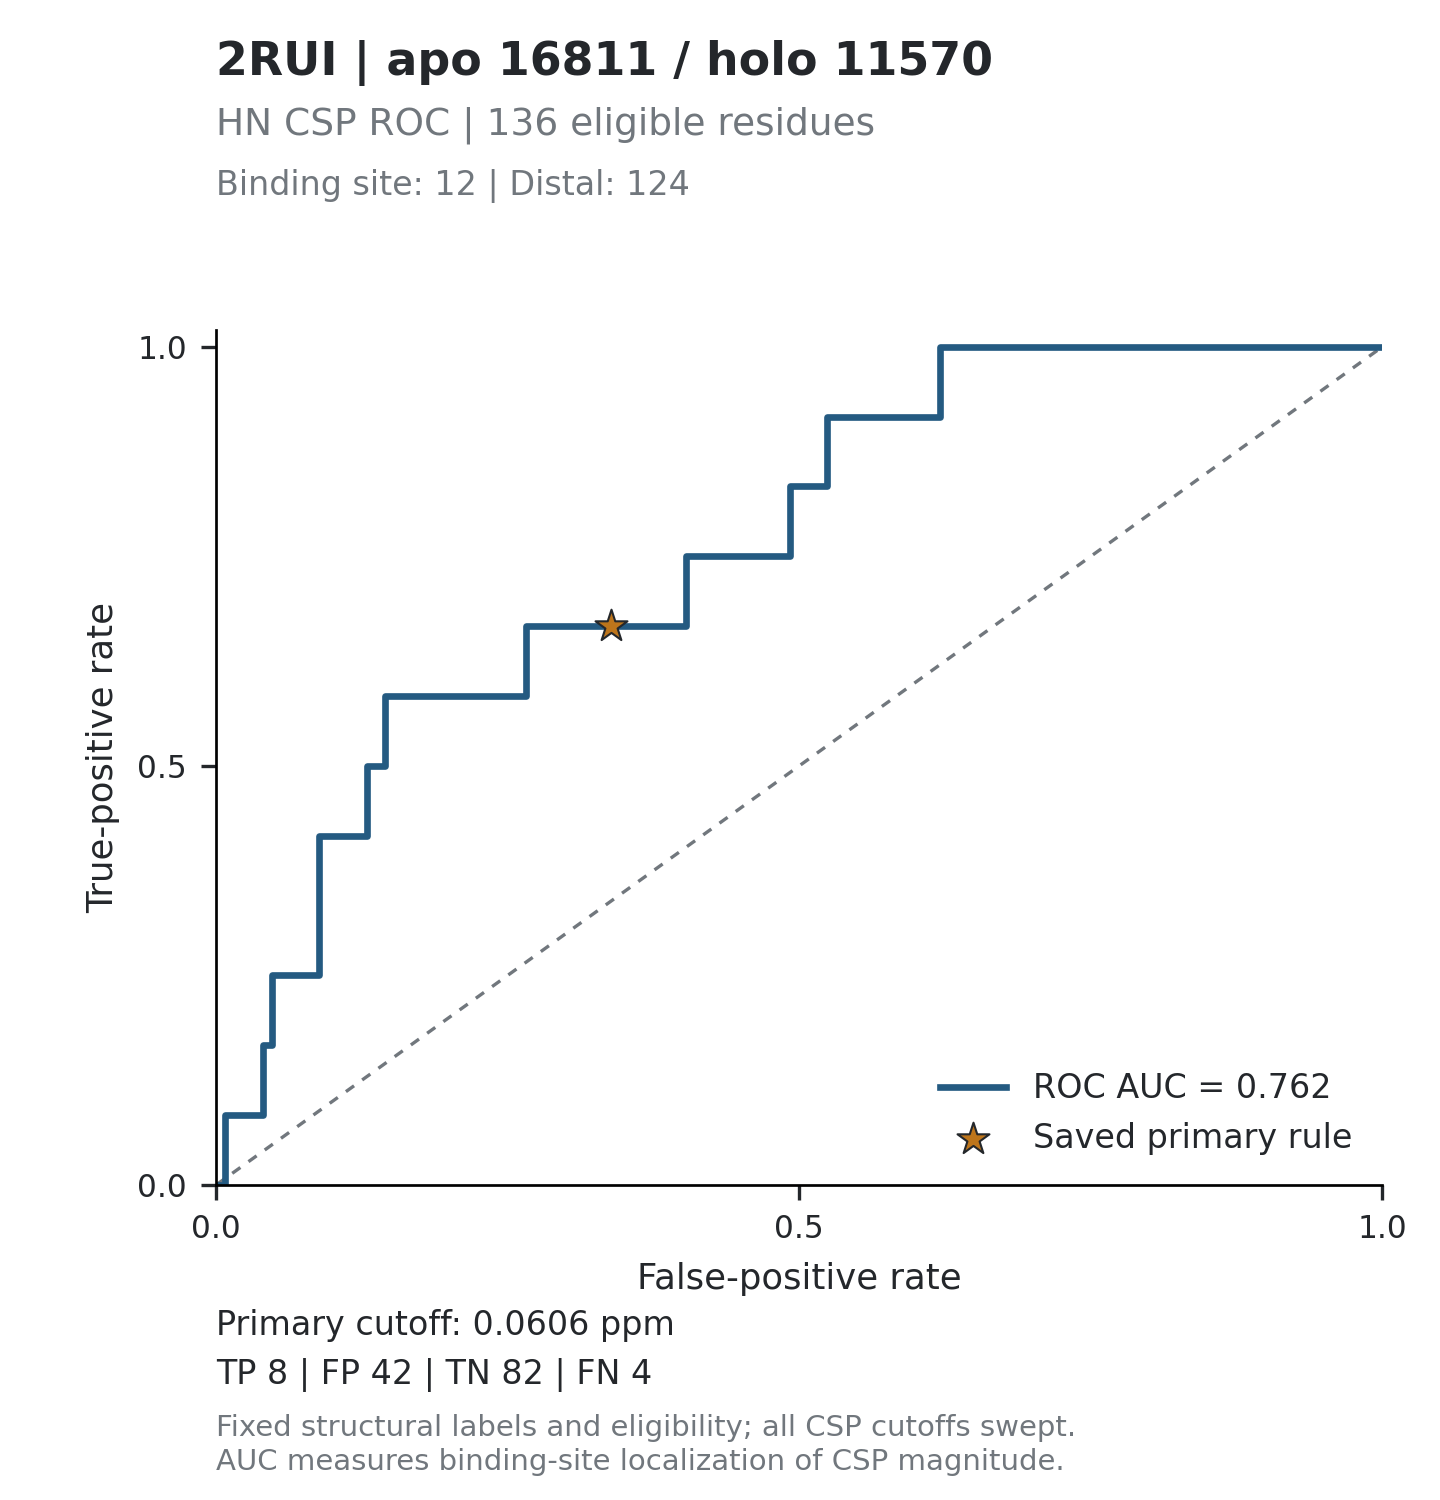

Data behind this chart, as committed beside it:
threshold, tp, fp, tn, fn, tpr, fpr, specificity, precision, fdr, tp_fp_ratio, target_id, score_mode
inf, 0, 0, 124, 12, 0, 0, 1, , , , 2RUI_16811, absolute_ppm
0.5138, 0, 1, 123, 12, 0, 0.008065, 0.9919, 0, 1, 0, 2RUI_16811, absolute_ppm
0.3223, 1, 1, 123, 11, 0.08333, 0.008065, 0.9919, 0.5, 0.5, 1, 2RUI_16811, absolute_ppm
0.3079, 1, 2, 122, 11, 0.08333, 0.01613, 0.9839, 0.3333, 0.6667, 0.5, 2RUI_16811, absolute_ppm
0.2762, 1, 3, 121, 11, 0.08333, 0.02419, 0.9758, 0.25, 0.75, 0.3333, 2RUI_16811, absolute_ppm
0.2526, 1, 4, 120, 11, 0.08333, 0.03226, 0.9677, 0.2, 0.8, 0.25, 2RUI_16811, absolute_ppm
0.2455, 1, 5, 119, 11, 0.08333, 0.04032, 0.9597, 0.1667, 0.8333, 0.2, 2RUI_16811, absolute_ppm
0.2357, 2, 5, 119, 10, 0.1667, 0.04032, 0.9597, 0.2857, 0.7143, 0.4, 2RUI_16811, absolute_ppm
0.2277, 2, 6, 118, 10, 0.1667, 0.04839, 0.9516, 0.25, 0.75, 0.3333, 2RUI_16811, absolute_ppm
0.2261, 3, 6, 118, 9, 0.25, 0.04839, 0.9516, 0.3333, 0.6667, 0.5, 2RUI_16811, absolute_ppm
0.2153, 3, 7, 117, 9, 0.25, 0.05645, 0.9435, 0.3, 0.7, 0.4286, 2RUI_16811, absolute_ppm
0.2076, 3, 8, 116, 9, 0.25, 0.06452, 0.9355, 0.2727, 0.7273, 0.375, 2RUI_16811, absolute_ppm
0.207, 3, 9, 115, 9, 0.25, 0.07258, 0.9274, 0.25, 0.75, 0.3333, 2RUI_16811, absolute_ppm
0.1965, 3, 10, 114, 9, 0.25, 0.08065, 0.9194, 0.2308, 0.7692, 0.3, 2RUI_16811, absolute_ppm
0.1951, 3, 11, 113, 9, 0.25, 0.08871, 0.9113, 0.2143, 0.7857, 0.2727, 2RUI_16811, absolute_ppm
0.1893, 4, 11, 113, 8, 0.3333, 0.08871, 0.9113, 0.2667, 0.7333, 0.3636, 2RUI_16811, absolute_ppm
0.1853, 5, 11, 113, 7, 0.4167, 0.08871, 0.9113, 0.3125, 0.6875, 0.4545, 2RUI_16811, absolute_ppm
0.1837, 5, 12, 112, 7, 0.4167, 0.09677, 0.9032, 0.2941, 0.7059, 0.4167, 2RUI_16811, absolute_ppm
0.1691, 5, 13, 111, 7, 0.4167, 0.1048, 0.8952, 0.2778, 0.7222, 0.3846, 2RUI_16811, absolute_ppm
0.1667, 5, 14, 110, 7, 0.4167, 0.1129, 0.8871, 0.2632, 0.7368, 0.3571, 2RUI_16811, absolute_ppm
0.1654, 5, 15, 109, 7, 0.4167, 0.121, 0.879, 0.25, 0.75, 0.3333, 2RUI_16811, absolute_ppm
0.1608, 5, 16, 108, 7, 0.4167, 0.129, 0.871, 0.2381, 0.7619, 0.3125, 2RUI_16811, absolute_ppm
0.1574, 6, 16, 108, 6, 0.5, 0.129, 0.871, 0.2727, 0.7273, 0.375, 2RUI_16811, absolute_ppm
0.154, 6, 17, 107, 6, 0.5, 0.1371, 0.8629, 0.2609, 0.7391, 0.3529, 2RUI_16811, absolute_ppm
0.1477, 6, 18, 106, 6, 0.5, 0.1452, 0.8548, 0.25, 0.75, 0.3333, 2RUI_16811, absolute_ppm
0.1462, 7, 18, 106, 5, 0.5833, 0.1452, 0.8548, 0.28, 0.72, 0.3889, 2RUI_16811, absolute_ppm
0.1095, 7, 19, 105, 5, 0.5833, 0.1532, 0.8468, 0.2692, 0.7308, 0.3684, 2RUI_16811, absolute_ppm
0.109, 7, 20, 104, 5, 0.5833, 0.1613, 0.8387, 0.2593, 0.7407, 0.35, 2RUI_16811, absolute_ppm
0.1062, 7, 21, 103, 5, 0.5833, 0.1694, 0.8306, 0.25, 0.75, 0.3333, 2RUI_16811, absolute_ppm
0.1058, 7, 22, 102, 5, 0.5833, 0.1774, 0.8226, 0.2414, 0.7586, 0.3182, 2RUI_16811, absolute_ppm
0.1056, 7, 23, 101, 5, 0.5833, 0.1855, 0.8145, 0.2333, 0.7667, 0.3043, 2RUI_16811, absolute_ppm
0.103, 7, 24, 100, 5, 0.5833, 0.1935, 0.8065, 0.2258, 0.7742, 0.2917, 2RUI_16811, absolute_ppm
0.0963, 7, 25, 99, 5, 0.5833, 0.2016, 0.7984, 0.2188, 0.7812, 0.28, 2RUI_16811, absolute_ppm
0.0918, 7, 26, 98, 5, 0.5833, 0.2097, 0.7903, 0.2121, 0.7879, 0.2692, 2RUI_16811, absolute_ppm
0.0896, 7, 27, 97, 5, 0.5833, 0.2177, 0.7823, 0.2059, 0.7941, 0.2593, 2RUI_16811, absolute_ppm
0.0872, 7, 28, 96, 5, 0.5833, 0.2258, 0.7742, 0.2, 0.8, 0.25, 2RUI_16811, absolute_ppm
0.0863, 7, 29, 95, 5, 0.5833, 0.2339, 0.7661, 0.1944, 0.8056, 0.2414, 2RUI_16811, absolute_ppm
0.0857, 7, 30, 94, 5, 0.5833, 0.2419, 0.7581, 0.1892, 0.8108, 0.2333, 2RUI_16811, absolute_ppm
0.0842, 7, 32, 92, 5, 0.5833, 0.2581, 0.7419, 0.1795, 0.8205, 0.2188, 2RUI_16811, absolute_ppm
0.0803, 7, 33, 91, 5, 0.5833, 0.2661, 0.7339, 0.175, 0.825, 0.2121, 2RUI_16811, absolute_ppm
0.0751, 8, 33, 91, 4, 0.6667, 0.2661, 0.7339, 0.1951, 0.8049, 0.2424, 2RUI_16811, absolute_ppm
0.0726, 8, 34, 90, 4, 0.6667, 0.2742, 0.7258, 0.1905, 0.8095, 0.2353, 2RUI_16811, absolute_ppm
0.0722, 8, 35, 89, 4, 0.6667, 0.2823, 0.7177, 0.186, 0.814, 0.2286, 2RUI_16811, absolute_ppm
0.072, 8, 36, 88, 4, 0.6667, 0.2903, 0.7097, 0.1818, 0.8182, 0.2222, 2RUI_16811, absolute_ppm
0.0716, 8, 37, 87, 4, 0.6667, 0.2984, 0.7016, 0.1778, 0.8222, 0.2162, 2RUI_16811, absolute_ppm
0.0713, 8, 38, 86, 4, 0.6667, 0.3065, 0.6935, 0.1739, 0.8261, 0.2105, 2RUI_16811, absolute_ppm
0.071, 8, 39, 85, 4, 0.6667, 0.3145, 0.6855, 0.1702, 0.8298, 0.2051, 2RUI_16811, absolute_ppm
0.0704, 8, 40, 84, 4, 0.6667, 0.3226, 0.6774, 0.1667, 0.8333, 0.2, 2RUI_16811, absolute_ppm
0.067, 8, 41, 83, 4, 0.6667, 0.3306, 0.6694, 0.1633, 0.8367, 0.1951, 2RUI_16811, absolute_ppm
0.0654, 8, 42, 82, 4, 0.6667, 0.3387, 0.6613, 0.16, 0.84, 0.1905, 2RUI_16811, absolute_ppm
0.0602, 8, 43, 81, 4, 0.6667, 0.3468, 0.6532, 0.1569, 0.8431, 0.186, 2RUI_16811, absolute_ppm
0.0565, 8, 44, 80, 4, 0.6667, 0.3548, 0.6452, 0.1538, 0.8462, 0.1818, 2RUI_16811, absolute_ppm
0.0519, 8, 45, 79, 4, 0.6667, 0.3629, 0.6371, 0.1509, 0.8491, 0.1778, 2RUI_16811, absolute_ppm
0.0516, 8, 46, 78, 4, 0.6667, 0.371, 0.629, 0.1481, 0.8519, 0.1739, 2RUI_16811, absolute_ppm
0.049, 8, 47, 77, 4, 0.6667, 0.379, 0.621, 0.1455, 0.8545, 0.1702, 2RUI_16811, absolute_ppm
0.0487, 8, 48, 76, 4, 0.6667, 0.3871, 0.6129, 0.1429, 0.8571, 0.1667, 2RUI_16811, absolute_ppm
0.0483, 8, 49, 75, 4, 0.6667, 0.3952, 0.6048, 0.1404, 0.8596, 0.1633, 2RUI_16811, absolute_ppm
0.0482, 8, 50, 74, 4, 0.6667, 0.4032, 0.5968, 0.1379, 0.8621, 0.16, 2RUI_16811, absolute_ppm
0.0479, 9, 50, 74, 3, 0.75, 0.4032, 0.5968, 0.1525, 0.8475, 0.18, 2RUI_16811, absolute_ppm
0.0468, 9, 51, 73, 3, 0.75, 0.4113, 0.5887, 0.15, 0.85, 0.1765, 2RUI_16811, absolute_ppm
... 202 more rows
